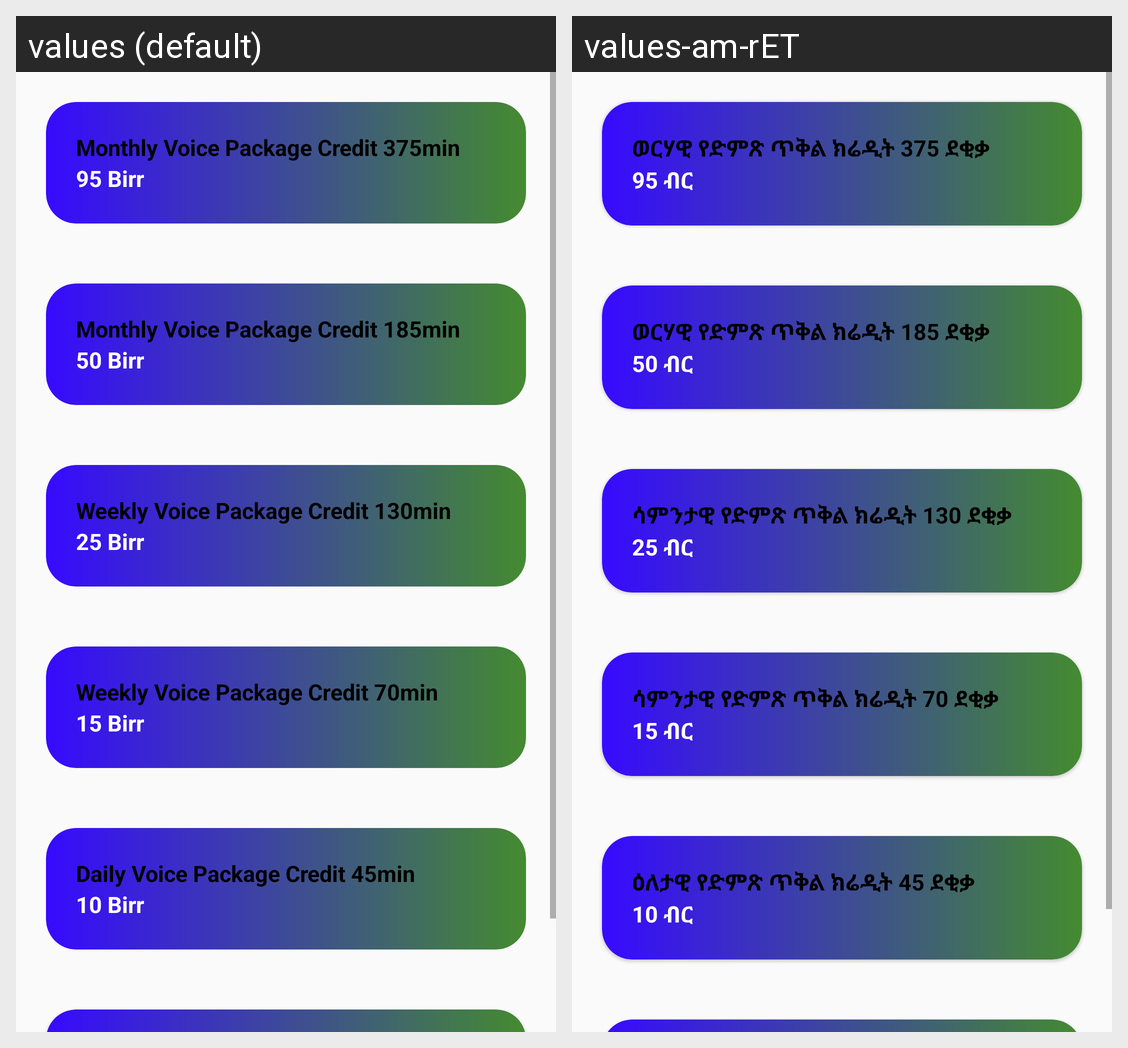

For this localized Android screen grid, give each drawn string resource with its value in every locale shown.
Android screen res/layout/fragment_voice.xml rendered under 2 locales, left to right: values (default), values-am-rET. Device: Nexus 5 (rendered at 1080×1920; each locale shown at half size, 540×960, under a caption strip naming it); theme Theme.BeqelaluTele.
Strings drawn on this screen, with the default value and each locale's value (text and hints the layout hard-codes, and strings that could not be matched under every locale, appear in the picture but are not listed):

v_1
  values: Monthly Voice Package Credit 375min
  values-am-rET: ወርሃዊ የድምጽ ጥቅል ክሬዲት 375 ደቂቃ

v_1_1
  values: 95 Birr
  values-am-rET: 95 ብር

v_2
  values: Monthly Voice Package Credit 185min
  values-am-rET: ወርሃዊ የድምጽ ጥቅል ክሬዲት 185 ደቂቃ

v_2_2
  values: 50 Birr
  values-am-rET: 50 ብር

v_3
  values: Weekly Voice Package Credit 130min
  values-am-rET: ሳምንታዊ የድምጽ ጥቅል ክሬዲት 130 ደቂቃ

v_3_3
  values: 25 Birr
  values-am-rET: 25 ብር

v_4
  values: Weekly Voice Package Credit 70min
  values-am-rET: ሳምንታዊ የድምጽ ጥቅል ክሬዲት 70 ደቂቃ

v_4_4
  values: 15 Birr
  values-am-rET: 15 ብር

v_5
  values: Daily Voice Package Credit 45min
  values-am-rET: ዕለታዊ የድምጽ ጥቅል ክሬዲት 45 ደቂቃ

v_5_5
  values: 10 Birr
  values-am-rET: 10 ብር

v_6
  values: Monthly Voice Package Credit 185min
  values-am-rET: ወርሃዊ የድምጽ ጥቅል ክሬዲት 185 ደቂቃ
